Run: headless pygame with SDL's dummy video driver; simulated clock (each Clock.tick advances the game by its frame time, no real sleeping); random seed 0; keys injected as events and as key.get_pressed() state; no mouse input.
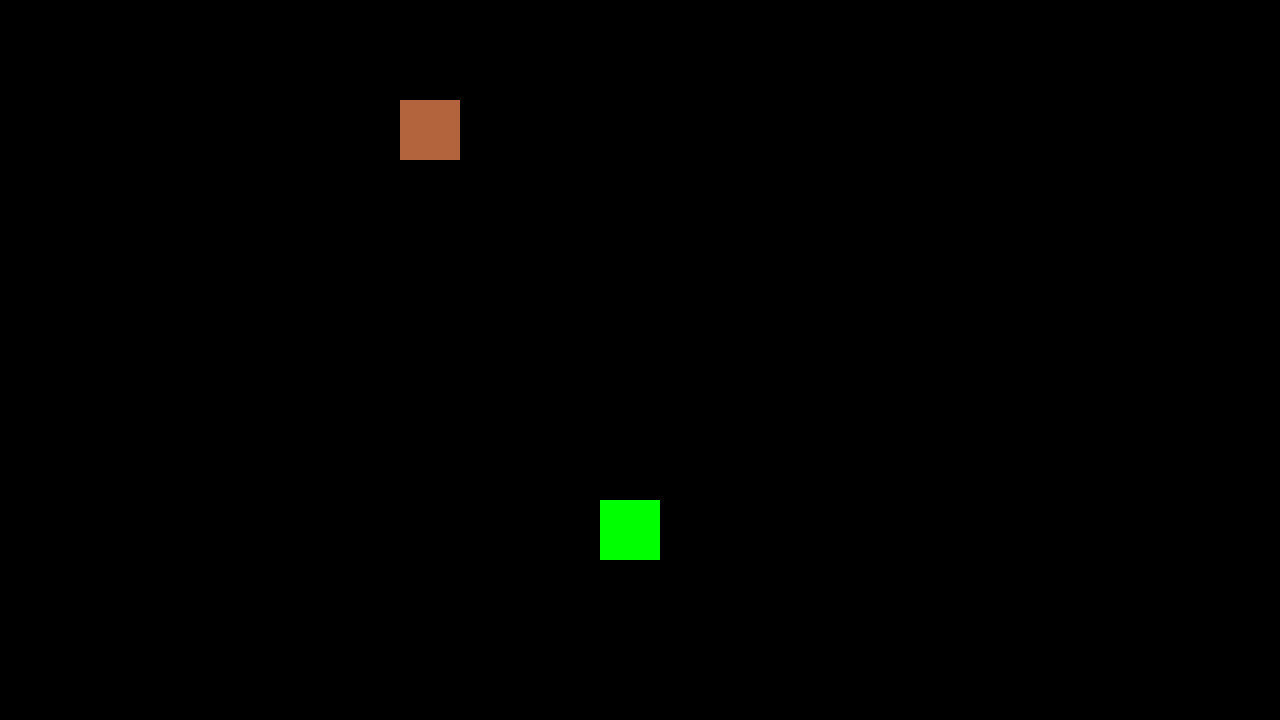
Frame 1 of 4 · flips 1–60 · no input
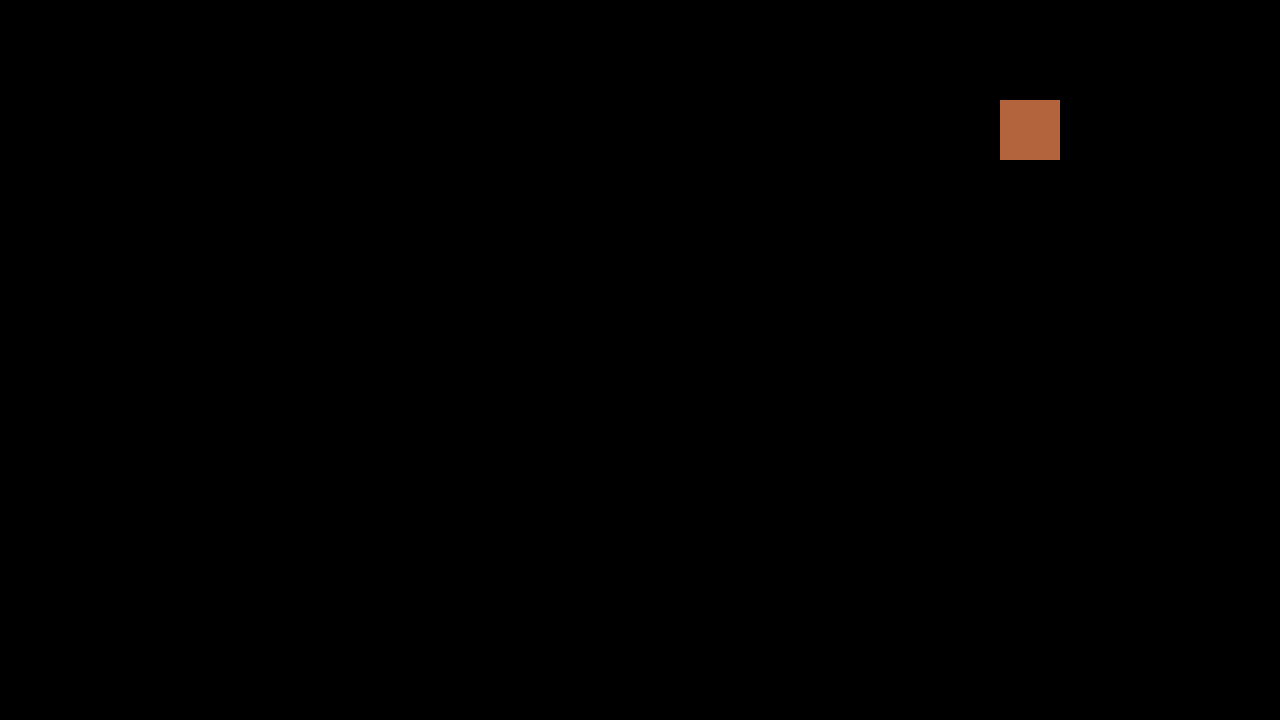
Frame 2 of 4 · flips 61–180 · tapped SPACE, RETURN · held RIGHT (→), D
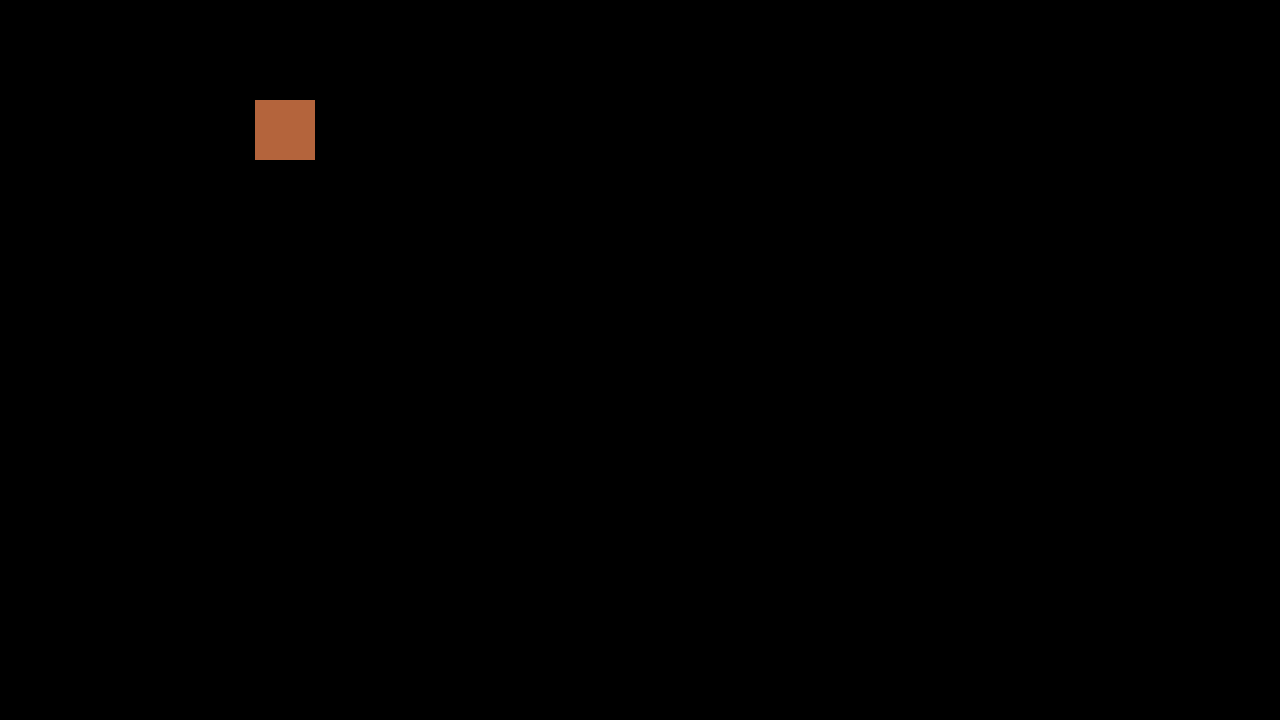
Frame 3 of 4 · flips 181–300 · held DOWN (↓), S
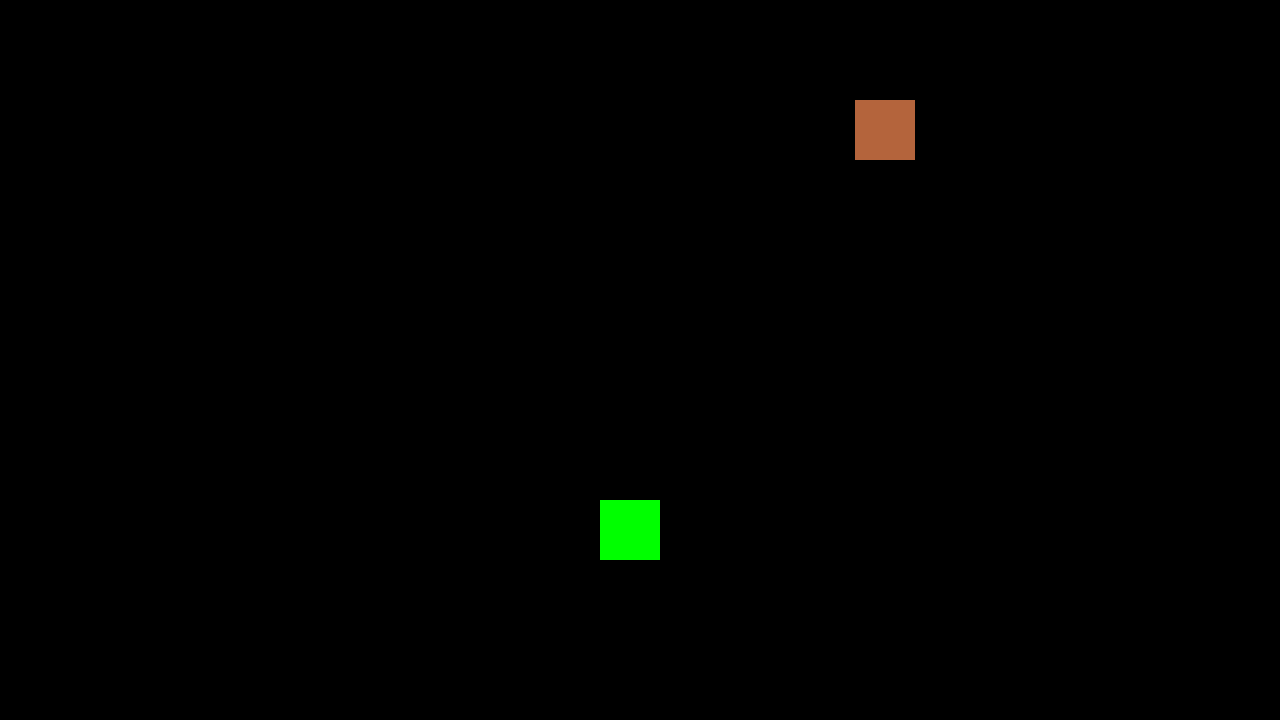
Frame 4 of 4 · flips 301–420 · held LEFT (←), A, UP (↑), W

The pygame program that drew these frames:

import pygame

# Inicializar
pygame.init()

# Medidas
ANCHO = 1280
ALTO = 720

# Colores
BLANCO = (255, 255, 255)
NEGRO = (0, 0, 0)
VERDE = (0, 255, 0)
MARRON = (180, 100, 60)


# Ventana
ventana = pygame.display.set_mode((ANCHO, ALTO))
reloj = pygame.time.Clock()

# Datos
pr_x = 100
pr_y = 100
vr_x = 5
vr_y = 5

pn_x = 600
pn_y = 500
vn_x = 0
vn_y = 0

# Bucle principal

jugando = True

while jugando:

    reloj.tick(60)

    # Eventos
    for event in pygame.event.get():
        if event.type == pygame.QUIT:
            jugando = False
        if event.type == pygame.KEYDOWN:
            if event.key == pygame.K_ESCAPE:
                jugando = False
            if event.key == pygame.K_RIGHT:
                vn_x = 10
            if event.key == pygame.K_LEFT:
                vn_x = -10
            if event.key == pygame.K_DOWN:
                vn_y = 10
            if event.key == pygame.K_UP:
                vn_y = -10

        if event.type == pygame.KEYUP:
            if event.key == pygame.K_RIGHT:
                vn_x = 0
            if event.key == pygame.K_LEFT:
                vn_x = 0
            if event.key == pygame.K_DOWN:
                vn_y = 0
            if event.key == pygame.K_UP:
                vn_y = 0
                
               
    # Lógica
    pr_x += vr_x
    if pr_x > ANCHO:
        pr_x = -60

    pn_x += vn_x
    pn_y += vn_y


    # Dibujos
    ventana.fill(NEGRO)

    pygame.draw.rect(ventana, MARRON, (pr_x, pr_y, 60, 60))

    pygame.draw.rect(ventana, VERDE, (pn_x, pn_y, 60, 60))


    # Actualizar
    pygame.display.update()



# Salir
pygame.quit()

# cd /Users/User/Desktop/utn/cuatrimestre1/programacion_1/0.manuel_gonzalez/nivel_29_pygame/video_12_moviendo_personaje_en_pygame
# python 1000.final.py
